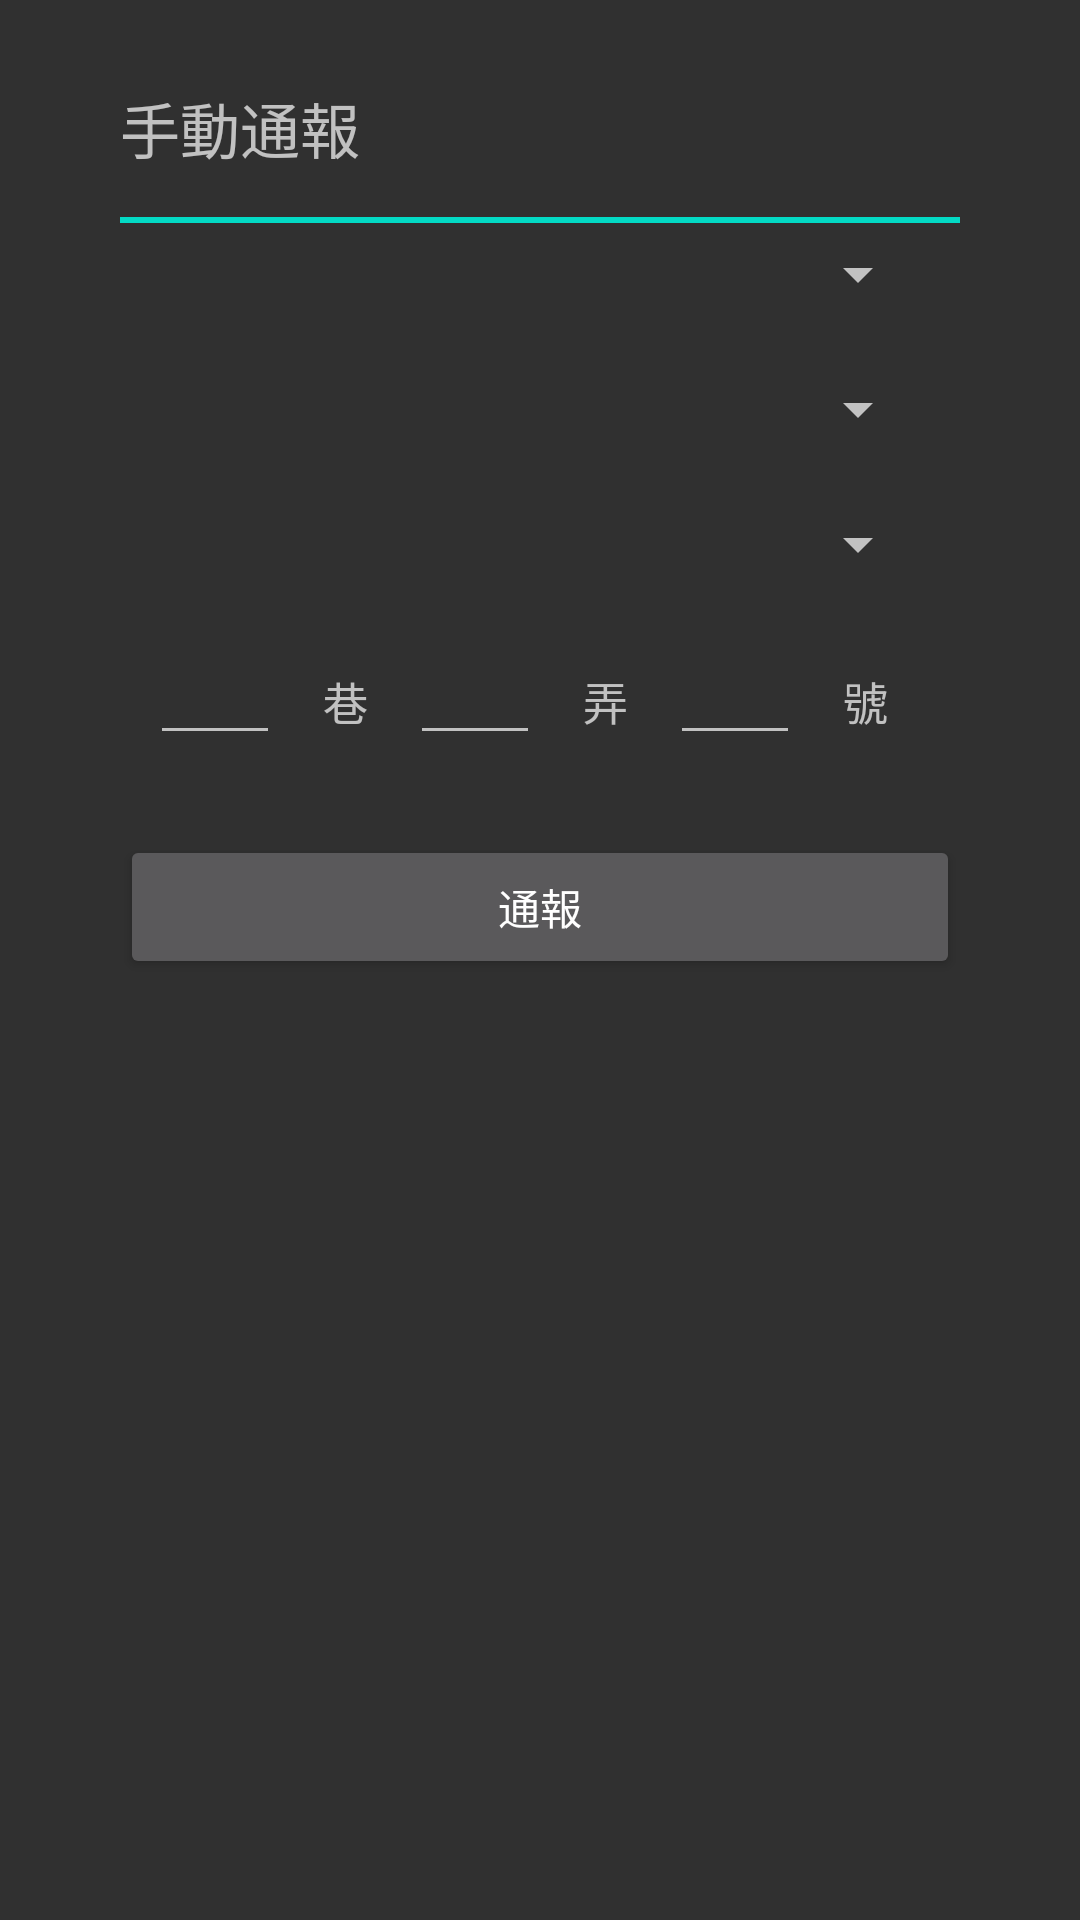

Here is an Android app screen rendered from its layout file. Give the layout XML and the strings, colors and styles it references.
<!-- AndroidManifest.xml: application theme Theme.AppCompat.NoActionBar -->
<!-- res/layout/fragment_notification.xml -->
<RelativeLayout xmlns:android="http://schemas.android.com/apk/res/android"
    xmlns:tools="http://schemas.android.com/tools"
    android:layout_width="match_parent"
    android:layout_height="match_parent"
    android:paddingBottom="@dimen/activity_vertical_margin"
    android:paddingLeft="@dimen/activity_horizontal_margin"
    android:paddingRight="@dimen/activity_horizontal_margin"
    android:paddingTop="@dimen/activity_vertical_margin"
    tools:context="com.example.f1285.loginpink.PulloverActivity">

    <ScrollView
        android:layout_width="match_parent"
        android:layout_height="match_parent"
        android:layout_alignParentTop="true"
        android:layout_alignParentStart="true">

        <LinearLayout
            android:layout_width="match_parent"
            android:layout_height="match_parent"
            android:orientation="vertical"
            android:paddingTop="@dimen/padding_top"
            android:paddingLeft="@dimen/padding_left"
            android:paddingRight="@dimen/padding_right"
            android:layout_alignParentTop="true"
            android:layout_alignParentStart="true">

            <TextView
                android:id="@+id/text_pillover_title1"
                android:layout_width="match_parent"
                android:layout_height="wrap_content"
                android:textSize="@dimen/pullover_titleTextSize"
                android:text="手動通報" />

            <View
                android:layout_width="fill_parent"
                android:layout_height="2dp"
                android:background="@color/colorAccent"
                android:layout_marginTop="15dp"/>

            <LinearLayout
                android:layout_width="match_parent"
                android:layout_height="40dp"
                android:layout_marginTop="5dp"
                android:paddingLeft="@dimen/pullover_LinearLayout_paddingLeft2"
                android:paddingRight="@dimen/pullover_LinearLayout_paddingRight2"
                android:orientation="horizontal">

                <Spinner
                    android:id="@+id/spinner_city"
                    android:layout_width="match_parent"
                    android:layout_height="wrap_content" />
            </LinearLayout>

            <LinearLayout
                android:layout_width="match_parent"
                android:layout_height="40dp"
                android:layout_marginTop="5dp"
                android:paddingLeft="@dimen/pullover_LinearLayout_paddingLeft2"
                android:paddingRight="@dimen/pullover_LinearLayout_paddingRight2"
                android:orientation="horizontal">

                <Spinner
                    android:id="@+id/spinner_town"
                    android:layout_width="match_parent"
                    android:layout_height="wrap_content"
                    android:layout_weight="1" />
            </LinearLayout>

            <LinearLayout
                android:layout_width="match_parent"
                android:layout_height="40dp"
                android:layout_marginTop="5dp"
                android:paddingLeft="@dimen/pullover_LinearLayout_paddingLeft2"
                android:paddingRight="@dimen/pullover_LinearLayout_paddingRight2"
                android:orientation="horizontal">

                <Spinner
                    android:id="@+id/spinner_road"
                    android:layout_width="match_parent"
                    android:layout_height="wrap_content"
                    android:layout_weight="1" />
            </LinearLayout>

            <LinearLayout
                android:layout_width="fill_parent"
                android:layout_height="40dp"
                android:layout_marginTop="5dp"
                android:paddingLeft="@dimen/pullover_LinearLayout_paddingLeft2"
                android:paddingRight="@dimen/pullover_LinearLayout_paddingRight2"
                android:weightSum="6"
                android:orientation="horizontal">

                

                <EditText
                    android:id="@+id/editText_lane"
                    android:layout_width="0dp"
                    android:layout_height="wrap_content"
                    android:layout_weight="1"
                    android:elevation="1dp"
                    android:ems="0"
                    android:inputType="textPersonName"
                    android:textAlignment="center"
                    android:textSize="@dimen/pullover_textSize" />

                <TextView
                    android:id="@+id/textView10"
                    android:layout_width="0dp"
                    android:layout_height="wrap_content"
                    android:layout_weight="1"
                    android:textSize="@dimen/pullover_textSize"
                    android:text="巷"
                    android:textAlignment="center" />

                <EditText
                    android:id="@+id/editText_alley"
                    android:layout_width="0dp"
                    android:layout_height="wrap_content"
                    android:layout_weight="1"
                    android:ems="10"
                    android:inputType="textPersonName"
                    android:textAlignment="center"
                    android:textSize="@dimen/pullover_textSize" />

                <TextView
                    android:id="@+id/textView11"
                    android:layout_width="0dp"
                    android:layout_height="wrap_content"
                    android:layout_weight="1"
                    android:textSize="@dimen/pullover_textSize"
                    android:text="弄"
                    android:textAlignment="center" />

                <EditText
                    android:id="@+id/editText_no"
                    android:layout_width="0dp"
                    android:layout_height="wrap_content"
                    android:layout_weight="1"
                    android:ems="10"
                    android:inputType="textPersonName"
                    android:textAlignment="center"
                    android:textSize="@dimen/pullover_textSize" />

                <TextView
                    android:id="@+id/textView12"
                    android:layout_width="0dp"
                    android:layout_height="wrap_content"
                    android:layout_weight="1"
                    android:textSize="@dimen/pullover_textSize"
                    android:text="號"
                    android:textAlignment="center" />
            </LinearLayout>

            <android.support.v7.widget.AppCompatButton
                android:id="@+id/btn_notification"
                android:layout_width="fill_parent"
                android:layout_height="wrap_content"
                android:layout_marginBottom="24dp"
                android:layout_marginTop="24dp"
                android:padding="12dp"
                android:text="通報" />


        </LinearLayout>
    </ScrollView>
</RelativeLayout>
<!-- resources referenced by this layout -->
<resources>
  <dimen name="activity_horizontal_margin">16dp</dimen>
  <dimen name="activity_vertical_margin">16dp</dimen>
  <dimen name="padding_left">24dp</dimen>
  <dimen name="padding_right">24dp</dimen>
  <dimen name="padding_top">12dp</dimen>
  <dimen name="pullover_LinearLayout_paddingLeft2">10dp</dimen>
  <dimen name="pullover_LinearLayout_paddingRight2">10dp</dimen>
  <dimen name="pullover_textSize">15dp</dimen>
  <dimen name="pullover_titleTextSize">20dp</dimen>
  <!-- not gathered from this repository: default colours our renderer supplied (Android Studio template values) -->
  <color name="colorAccent">#FF03DAC5</color>
</resources>
